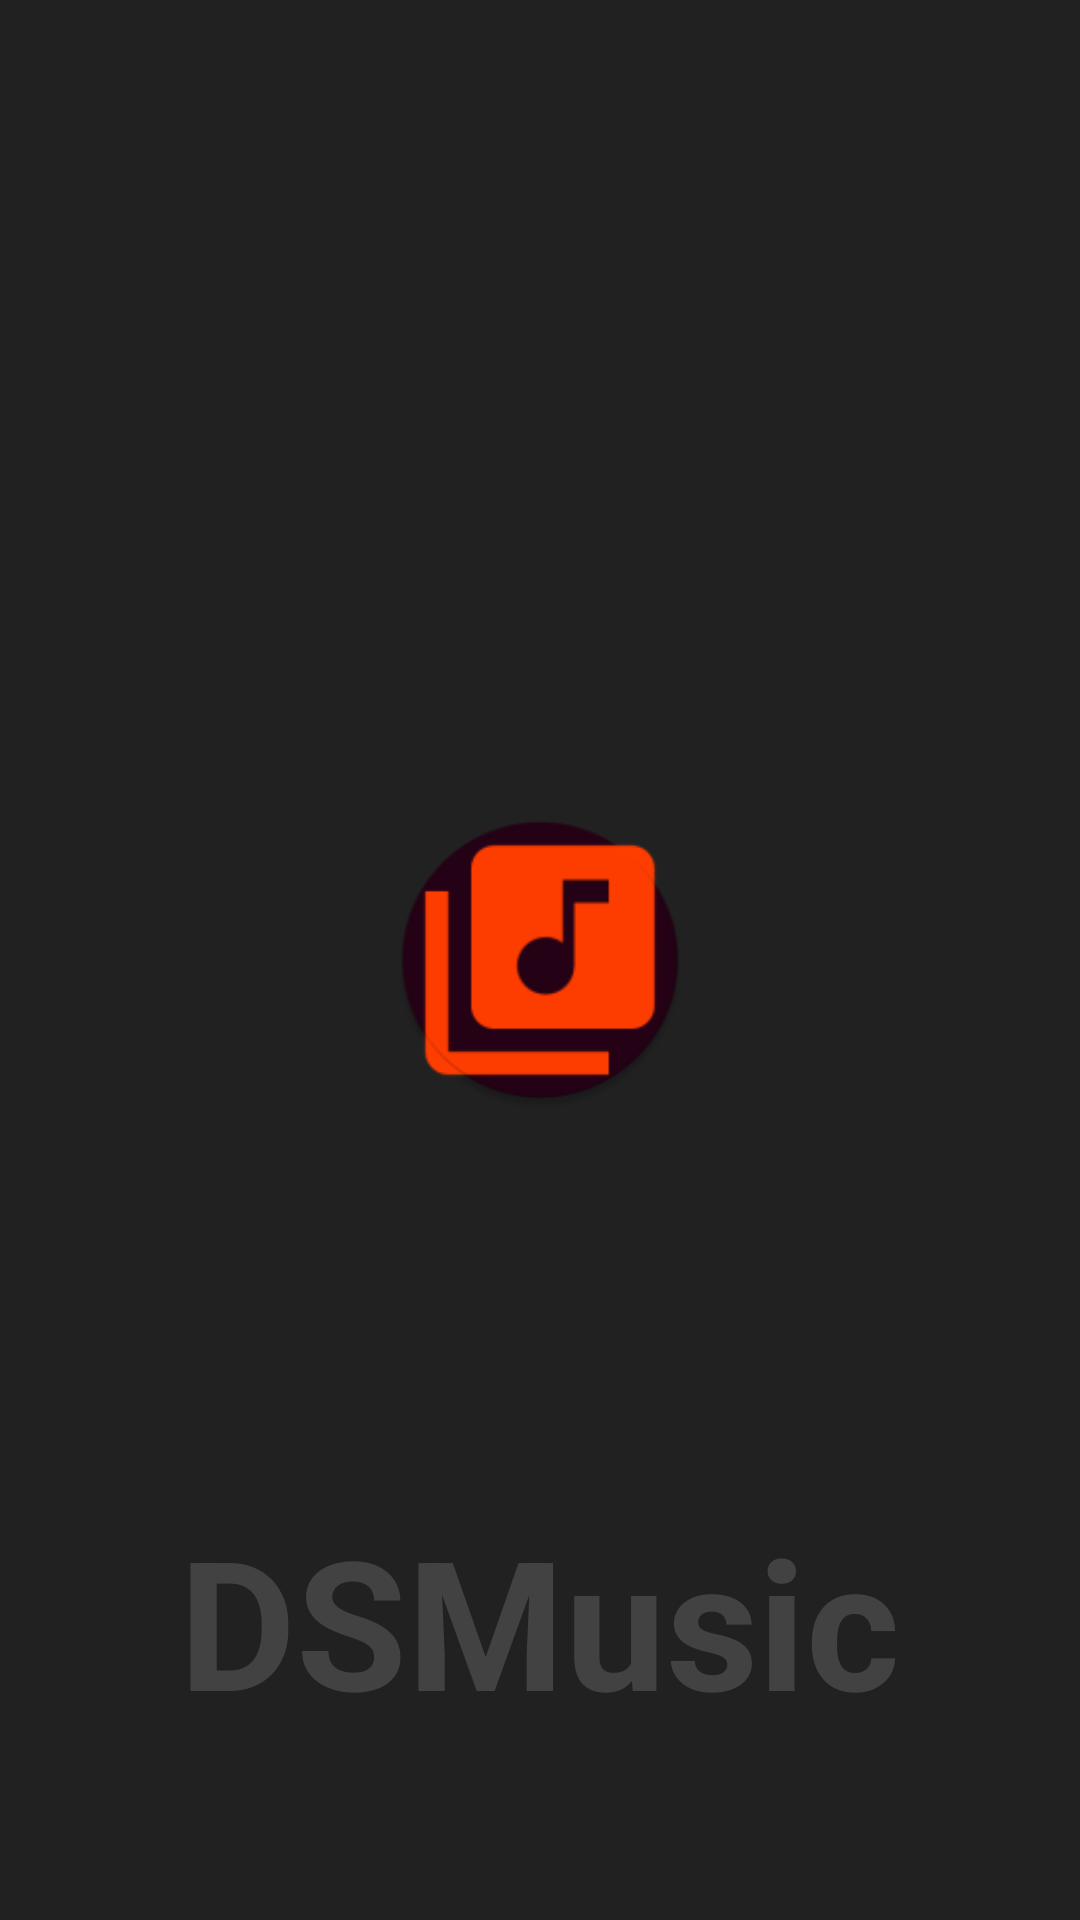

Reconstruct the res/layout file that produces this screen, plus the resources it refers to.
<!-- AndroidManifest.xml: application theme AppTheme -->
<!-- res/layout/activity_splash.xml -->
<?xml version="1.0" encoding="utf-8"?>
<RelativeLayout xmlns:android="http://schemas.android.com/apk/res/android"
    xmlns:app="http://schemas.android.com/apk/res-auto"
    xmlns:tools="http://schemas.android.com/tools"
    android:layout_width="match_parent"
    android:layout_height="match_parent"
    tools:context="com.debd.kgp.dsmusic.SplashActivity"
    android:background="@color/background_color">

    <ImageView
        android:layout_width="100dp"
        android:layout_height="100dp"
        android:src="@mipmap/ic_launcher"
        android:layout_centerInParent="true"/>
    <TextView
        android:id="@+id/splash_text"
        android:layout_width="wrap_content"
        android:layout_height="wrap_content"
        android:text="DSMusic"
        android:textStyle="bold"
        android:textSize="@dimen/splash_text"
        android:textColor="@color/splash_text_color"
        android:layout_centerHorizontal="true"
        android:layout_alignParentBottom="true"
        android:layout_marginBottom="60dp"/>
</RelativeLayout>
<!-- resources referenced by this layout -->
<resources>
  <color name="background_color">#212121</color>
  <color name="splash_text_color">@color/light_gray</color>
  <dimen name="splash_text">60sp</dimen>
  <!-- mipmap ic_launcher: png bitmap (mipmap-hdpi, 2616 bytes) -->
  <style name="AppTheme" parent="Theme.AppCompat.Light.NoActionBar">
          
          <item name="colorPrimary">@color/colorPrimary</item>
          <item name="colorPrimaryDark">@color/colorPrimaryDark</item>
          <item name="colorAccent">@color/dark_violet</item>
      </style>
  <color name="light_gray">#424242</color>
  <color name="colorPrimary">#EF6C00</color>
  <color name="colorPrimaryDark">#ff3d00</color>
  <color name="dark_violet">#240115</color>
</resources>
